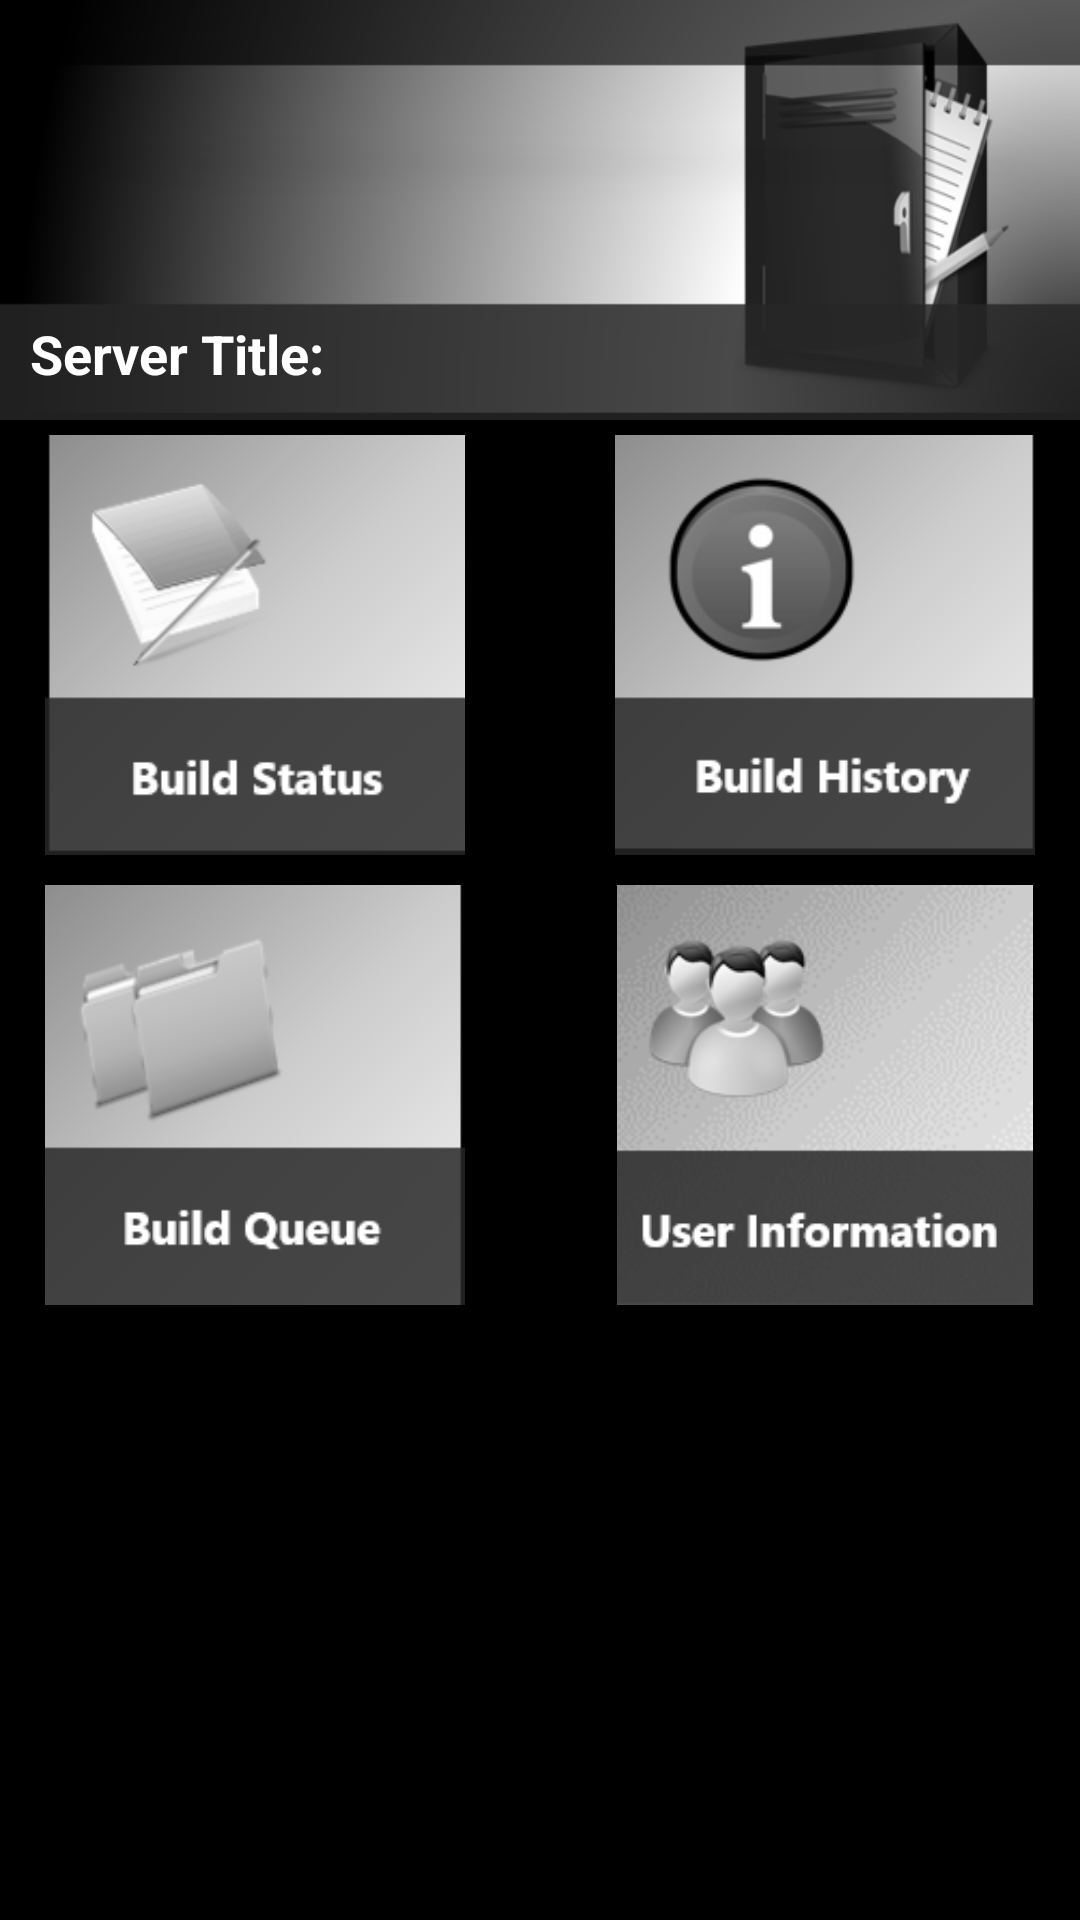

The Android layout XML behind this screen, and the referenced resources:
<!-- AndroidManifest.xml: application theme AppTheme -->
<!-- res/layout/activity_my_project_menu.xml -->
<?xml version="1.0" encoding="utf-8"?>
<LinearLayout xmlns:android="http://schemas.android.com/apk/res/android"
    android:layout_width="match_parent"
    android:layout_height="match_parent"
    android:background="#000000"
    android:orientation="vertical" >

	<RelativeLayout
	    android:layout_width="match_parent"
	    android:layout_height="140dp"
	    android:background="@drawable/my_project" >

		<TextView
		    android:id="@+id/Server_title"
		    android:layout_width="wrap_content"
		    android:layout_height="wrap_content"
		    android:layout_alignParentBottom="true"
		    android:layout_alignParentLeft="true"
		    android:paddingBottom="10dp"
		    android:paddingLeft="10dp"
		    android:paddingTop="10dp"
		    android:text="Server Title:"
		    android:textColor="#FFFFFF"
		    android:textSize="18sp"
		    android:textStyle="bold" />

    </RelativeLayout>
	
	<ScrollView
  	android:layout_width="fill_parent"
  	android:layout_height="wrap_content">

	<RelativeLayout
	    android:layout_width="match_parent"
	    android:layout_height="wrap_content"
	    android:layout_weight="0.31"
	    android:background="#000000" >

	    <ImageView
	        android:id="@+id/build_history_icon"
	        android:layout_width="150dp"
	        android:layout_height="150dp"
	        android:layout_alignParentLeft="true"
	        android:layout_alignParentTop="true"
	        android:layout_marginLeft="10dp"
	        android:onClick="onClickBuildStatus"
	        android:paddingBottom="5dp"
	        android:paddingLeft="5dp"
	        android:paddingRight="5dp"
	        android:paddingTop="5dp"
	        android:src="@drawable/build_status_icon" />

	    <ImageView
	        android:id="@+id/build_status_icon"
	        android:layout_width="150dp"
	        android:layout_height="150dp"
	        android:layout_alignParentTop="true"
	        android:layout_alignParentRight = "true"
	        android:onClick="onClickBuildHistory"
	       	android:layout_marginRight="10dp"
	        
	        android:paddingBottom="5dp"
	        android:paddingLeft="5dp"
	        android:paddingRight="5dp"
	        android:paddingTop="5dp"
	        android:src="@drawable/build_info_icon" />

	    <ImageView
	        android:id="@+id/build_queue_icon"
	        android:layout_width="150dp"
	        android:layout_height="150dp"
	        android:layout_alignLeft="@+id/build_history_icon"
	        android:layout_below="@+id/build_history_icon"
	        android:onClick="onClickBuildQueue"
	        android:paddingBottom="5dp"
	        android:paddingLeft="5dp"
	        android:paddingRight="5dp"
	        android:paddingTop="5dp"
	        android:src="@drawable/build_queue_icon" />

	    <ImageView
	        android:id="@+id/people"
	        android:layout_width="150dp"
	        android:layout_height="150dp"
	        android:layout_alignLeft="@+id/build_status_icon"
	        android:layout_alignParentBottom="true"
	        android:onClick="onClickPeople"
	        android:paddingBottom="5dp"
	        android:paddingLeft="5dp"
	        android:paddingRight="5dp"
	        android:paddingTop="5dp"
	        android:src="@drawable/user_info_icon" />

	</RelativeLayout>
	</ScrollView>

</LinearLayout>
<!-- resources referenced by this layout -->
<resources>
  <!-- drawable build_info_icon: png bitmap (drawable-mdpi, 9686 bytes) -->
  <!-- drawable build_queue_icon: png bitmap (drawable-mdpi, 9504 bytes) -->
  <!-- drawable build_status_icon: png bitmap (drawable-mdpi, 9177 bytes) -->
  <!-- drawable my_project: png bitmap (drawable-mdpi, 71434 bytes) -->
  <!-- drawable user_info_icon: png bitmap (drawable-mdpi, 35412 bytes) -->
  <style name="AppTheme" parent="AppBaseTheme">
          
      </style>
  <style name="AppBaseTheme" parent="android:Theme.Light">
          
      </style>
</resources>
